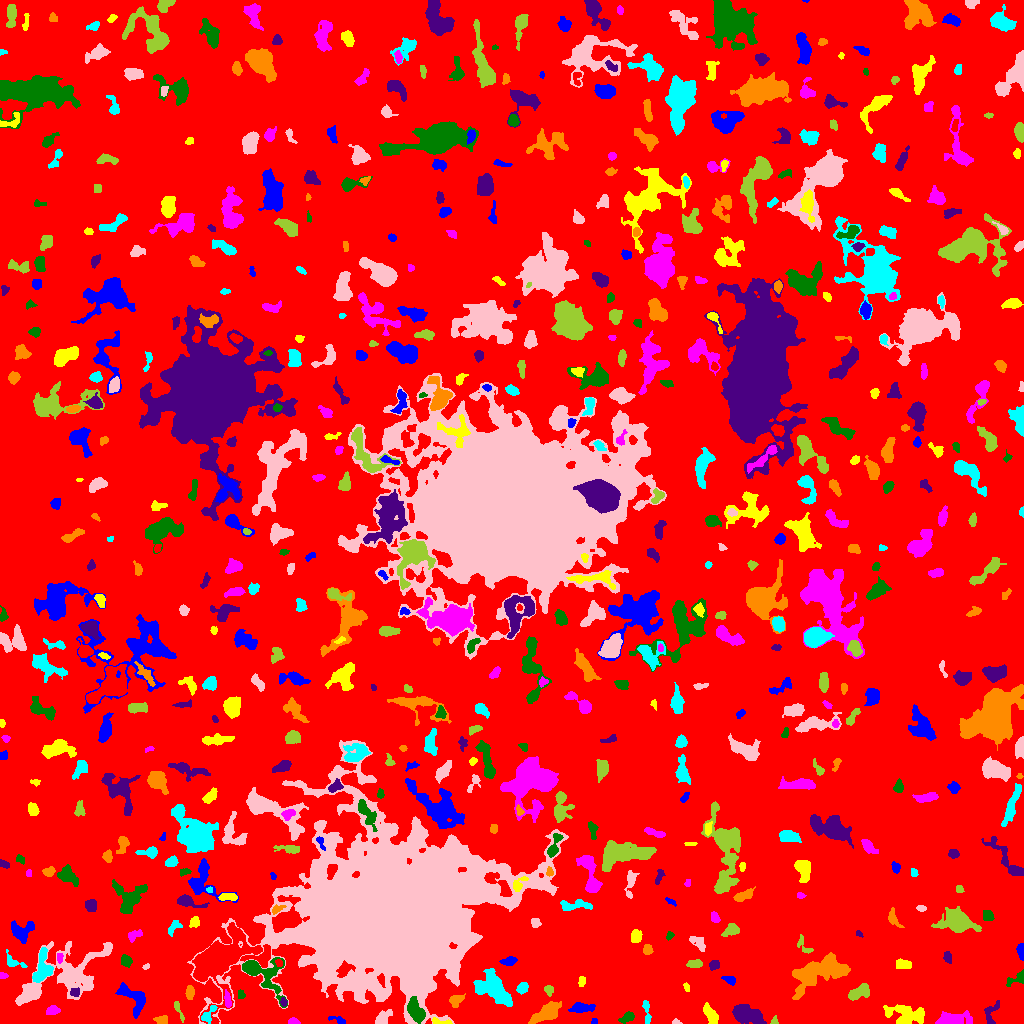

The table this chart was drawn from, first rows:
ID, X, Y, A, B, theta, total_flux, mu_max, mu_median, mu_mean, R_fwhm, R_e, R10, R90, x_start, x_end, y_start, y_end, area, greylevel
0, 516.9, 511.8, 300.6, 297.9, 0.7695, 2068208, 13.0, 2.0, 2.637, 89.67, 245, 95.33, 387.8, 0, 1023, 0, 1023, 784388, 2.637
1, 338.2, 3.417, 4.249, 1.558, -0.312, 139.0, 4.0, 1.0, 1.562, 3.192, 2.585, 0.9772, 4.618, 328, 345, 0, 7, 89, 7.562
2, 710, 9.468, 4.932, 2.249, -1.001, 410.0, 5.0, 2.0, 1.962, 4.514, 4.068, 1.596, 6.676, 703, 718, 0, 21, 209, 7.962
3, 293.1, 2.053, 2.689, 1.544, -0.1357, 170.0, 5.0, 2.0, 2.5, 3.241, 2.523, 0.9772, 3.909, 288, 300, 0, 6, 68, 8.5
4, 627.5, 6.207, 3.333, 1.926, 0.4568, 266.0, 8.0, 2.0, 2.078, 2.821, 2.932, 0.9772, 5.14, 618, 634, 0, 12, 128, 8.078
5, 746.3, 8.772, 7.217, 3.966, -0.3246, 2838, 14.0, 5.0, 5.852, 7.527, 6.531, 2.523, 10.56, 732, 766, 0, 19, 485, 10.85
6, 161.8, 3.485, 3.136, 2.009, 0.0244, 332.0, 6.0, 3.0, 3.192, 4.72, 3.241, 1.262, 4.886, 153, 167, 0, 8, 104, 9.192
7, 208.4, 9.003, 5.709, 2.195, 0.9553, 296.0, 5.0, 2.0, 2.099, 3.949, 3.656, 1.493, 5.726, 201, 217, 0, 18, 141, 13.1
8, 675.5, 1.045, 1.752, 0.976, 5.3734794391991973e-14, 44.0, 3.0, 1.0, 1.048, 2.111, 1.596, 0.5642, 2.585, 672, 682, 0, 5, 42, 8.048
9, 774, 2.074, 2.048, 1.683, 1.167, 95.0, 4.0, 2.0, 1.9, 2.877, 2.034, 0.7979, 3.432, 770, 778, 0, 8, 50, 7.9
10, 471.6, 2.985, 2.129, 1.378, -1.534, 66.0, 3.0, 1.0, 1.082, 2.706, 2.111, 0.7979, 3.241, 469, 476, 0, 7, 61, 8.082
11, 594.1, 2.277, 1.548, 1.51, -0.6125, 101.0, 4.0, 3.0, 2.658, 3.141, 1.954, 0.7979, 2.932, 591, 597, 0, 5, 38, 11.66
12, 440, 1.95, 6.475, 1.33, -0.1232, 140.0, 4.0, 1.0, 1.591, 3.385, 2.706, 0.9772, 4.583, 432, 452, 0, 6, 88, 10.59
13, 949.6, 3.331, 6.668, 2.595, 0.06208, 2002, 20.0, 3.0, 5.546, 5.293, 4.514, 1.784, 7.59, 935, 972, 0, 13, 361, 11.55
14, 416.1, 12.15, 6.291, 3.207, -1.082, 2188, 15.0, 6.0, 6.859, 6.507, 5.585, 2.185, 8.686, 407, 425, 0, 27, 319, 20.86
15, 990.9, 10.07, 7.224, 3.22, 1.235, 248.0, 4.0, 1.0, 1.417, 4.951, 4.029, 1.493, 6.308, 984, 999, 0, 23, 175, 7.417
16, 547.2, 10.71, 7.129, 3.267, 0.5354, 2181, 14.0, 4.5, 5.32, 6.507, 5.754, 2.257, 9.373, 528, 561, 0, 22, 410, 12.32
17, 646.5, 13.15, 7.068, 1.589, -1.434, 184.0, 4.0, 1.0, 1.438, 3.868, 3.141, 1.262, 5.323, 642, 651, 0, 23, 128, 7.438
18, 381.8, 4.08, 4.463, 2.417, 0.7235, 435.0, 8.0, 2.0, 2.458, 3.949, 3.29, 1.262, 5.726, 375, 392, 0, 14, 177, 8.458
19, 178.4, 13.86, 5.777, 1.155, -1.164, 139.0, 6.0, 1.0, 1.448, 2.185, 2.523, 0.7979, 4.478, 174, 184, 1, 22, 96, 7.448
20, 218.6, 64.01, 14.43, 9.279, 0.9014, 26199, 62.0, 7.0, 13.17, 9.009, 10.11, 3.785, 19.67, 192, 262, 0, 101, 1989, 20.17
21, 582.8, 15.64, 5.019, 2.028, 0.04653, 549.0, 7.0, 2.0, 2.627, 4.583, 3.827, 1.493, 6.155, 568, 595, 11, 21, 209, 10.63
22, 906.3, 8.45, 10.2, 4.849, -0.08664, 1781, 9.0, 3.0, 3.335, 5.781, 7.421, 2.706, 11.48, 883, 924, 0, 19, 534, 8.335
23, 52.94, 13.19, 3.318, 1.996, 0.1581, 395.0, 9.0, 3.0, 3.435, 3.141, 3.141, 1.128, 5.14, 46, 60, 9, 18, 115, 8.435
24, 258.3, 52.35, 12.13, 6.128, -0.5943, 4304, 34.0, 4.0, 6.561, 4.754, 5.781, 2.111, 11.98, 242, 287, 16, 66, 656, 14.56
25, 283.6, 21.42, 1.946, 1.337, -1.387, 99.0, 4.0, 2.0, 1.868, 3.09, 2.034, 0.7979, 3.192, 280, 287, 17, 26, 53, 13.87
26, 456.6, 23.55, 3.853, 2.51, 0.6446, 574.0, 9.0, 4.0, 3.932, 4.068, 3.742, 1.493, 5.917, 449, 465, 16, 30, 146, 9.932
27, 494.1, 34.88, 10.6, 5.864, -0.7573, 3519, 13.0, 4.0, 4.686, 7.136, 8.519, 3.141, 13.4, 473, 512, 17, 55, 751, 9.686
28, 29.89, 30.89, 3.479, 2.74, 1.067, 494.0, 8.0, 2.0, 2.94, 4.334, 3.785, 1.382, 6.129, 24, 38, 24, 38, 168, 11.94
29, 548.7, 33.42, 2.462, 2.048, -1.009, 149.0, 4.0, 2.0, 1.753, 3.909, 2.821, 0.9772, 4.442, 544, 553, 27, 38, 85, 10.75
30, 616.9, 36, 23.21, 6.798, 0.6343, 3335, 9.0, 3.0, 3.525, 8.704, 9.575, 3.613, 15.16, 565, 643, 0, 62, 946, 8.525
31, 133, 26.8, 9.473, 4.588, -0.7001, 1386, 9.0, 3.0, 3.38, 6.206, 5.754, 2.257, 9.491, 115, 145, 5, 41, 410, 9.38
32, 686.7, 36.51, 2.394, 1.29, -1.281, 73.0, 3.0, 1.0, 1.46, 2.646, 2.185, 0.7979, 3.478, 683, 689, 32, 41, 50, 7.46
33, 227.5, 23.28, 4.389, 1.535, -1.42, 274.0, 5.0, 3.0, 2.686, 4.334, 3.338, 1.262, 4.983, 224, 231, 16, 34, 102, 13.69
34, 240.8, 28.59, 2.226, 1.73, -1.417, 81.0, 3.0, 1.0, 1.286, 3.038, 2.326, 0.7979, 3.478, 238, 245, 25, 34, 63, 9.286
35, 75.39, 31.13, 2.32, 1.912, -0.02573, 189.0, 6.0, 2.0, 2.333, 3.385, 2.646, 0.9772, 4.184, 70, 79, 27, 36, 81, 12.33
36, 189.8, 31, 2.947, 1.817, 1.49, 323.0, 8.0, 3.0, 2.884, 3.613, 2.932, 1.128, 4.72, 185, 194, 24, 38, 112, 8.884
37, 522.2, 35.26, 2.907, 2.448, 0.7062, 447.0, 7.0, 4.0, 3.821, 4.549, 3.478, 1.382, 5.293, 516, 528, 29, 41, 117, 8.821
38, 69.21, 50.69, 23.79, 11.99, 0.4859, 5324, 13.0, 3.0, 3.385, 5.863, 11.97, 3.827, 19.49, 15, 112, 18, 82, 1573, 8.385
39, 859.8, 31.26, 5.738, 2.794, 0.4353, 572.0, 7.0, 2.0, 2.279, 3.568, 4.82, 1.596, 7.378, 848, 869, 23, 40, 251, 8.279
40, 381.2, 44.22, 3.107, 1.585, -1.353, 165.0, 4.0, 2.0, 2.089, 4.029, 2.646, 1.128, 3.949, 377, 385, 36, 50, 79, 21.09
41, 729.7, 43.79, 3.382, 1.854, -0.4178, 234.0, 5.0, 2.0, 2.388, 3.742, 3.038, 1.128, 4.687, 721, 735, 38, 47, 98, 8.388
42, 581.6, 42.08, 2.847, 1.69, 1.539, 133.0, 4.0, 2.0, 1.873, 3.827, 2.764, 0.9772, 4.222, 578, 585, 37, 47, 71, 7.873
43, 2.3, 47.94, 2.009, 1.713, 0.01702, 80.0, 4.0, 1.0, 1.569, 2.706, 2.111, 0.7979, 3.432, 0, 8, 45, 51, 51, 7.569
44, 1017, 44.48, 5.723, 2.59, 0.3756, 228.0, 4.0, 1.0, 1.562, 4.652, 3.523, 1.262, 5.698, 1006, 1023, 37, 54, 146, 7.562
45, 714.3, 58.94, 2.44, 2.08, 0.5146, 309.0, 7.0, 3.0, 3.219, 3.827, 2.877, 1.128, 4.442, 709, 719, 53, 63, 96, 9.219
46, 820.2, 51.54, 15.54, 6.467, 0.3648, 5330, 11.0, 5.0, 4.721, 11.6, 10.62, 4.146, 16.27, 792, 850, 24, 71, 1129, 9.721
47, 13.97, 61.1, 6.333, 2.738, -0.4765, 373.0, 5.0, 2.0, 2.608, 4.754, 3.827, 1.493, 5.89, 6, 27, 56, 74, 143, 7.608
48, 145.8, 56.63, 1.657, 1.064, 0.4322, 49.0, 3.0, 1.0, 1.289, 2.185, 1.596, 0.5642, 2.646, 142, 149, 54, 60, 38, 8.289
49, 694.6, 59.62, 3.656, 1.85, 0.00352, 322.0, 5.0, 3.0, 2.683, 4.652, 3.432, 1.382, 5.171, 686, 702, 56, 64, 120, 8.683
50, 278.7, 60.79, 2.085, 1.556, -0.7841, 141.0, 5.0, 2.5, 2.712, 2.877, 2.257, 0.7979, 3.523, 275, 282, 57, 64, 52, 14.71
51, 508.7, 62.21, 3.848, 2, 0.1843, 436.0, 7.0, 3.0, 3.516, 4.334, 3.478, 1.382, 5.441, 499, 517, 58, 67, 124, 8.516
52, 902.4, 59.13, 4.039, 2.418, -0.05759, 578.0, 7.0, 4.0, 4.014, 5.323, 3.909, 1.596, 5.917, 896, 911, 55, 65, 144, 9.014
53, 59.33, 65.62, 2.373, 1.496, -1.535, 264.0, 9.0, 4.0, 4.328, 2.821, 2.326, 0.7979, 3.7, 57, 63, 60, 70, 61, 15.33
54, 126, 62.35, 2.725, 2.491, -1.034, 323.0, 5.0, 3.0, 2.669, 4.514, 3.338, 1.382, 5.14, 121, 132, 56, 69, 121, 8.669
55, 947.4, 66.0, 2.961, 1.967, -1.204, 307.0, 6.0, 3.0, 3.449, 4.514, 3.09, 1.262, 4.687, 943, 951, 60, 72, 89, 8.449
56, 647.3, 73.94, 2.298, 1.896, -1.56, 109.0, 3.0, 1.0, 1.172, 3.09, 2.585, 0.9772, 4.222, 643, 653, 69, 79, 93, 8.172
57, 41.72, 54.24, 8.864, 3.982, 1.389, 1266, 9.0, 3.0, 3.305, 5.382, 5.944, 2.185, 9.474, 32, 53, 41, 76, 383, 10.31
58, 697.8, 80.7, 5.422, 2.512, -0.7276, 271.0, 4.0, 2.0, 1.673, 5.14, 3.827, 1.382, 6.129, 689, 705, 72, 87, 162, 7.673
59, 803.4, 78.25, 6.285, 2.543, -1.075, 126.0, 3.0, 1.0, 1.033, 3.141, 3.09, 1.262, 5.046, 797, 813, 70, 89, 122, 8.033
... 602 more rows
